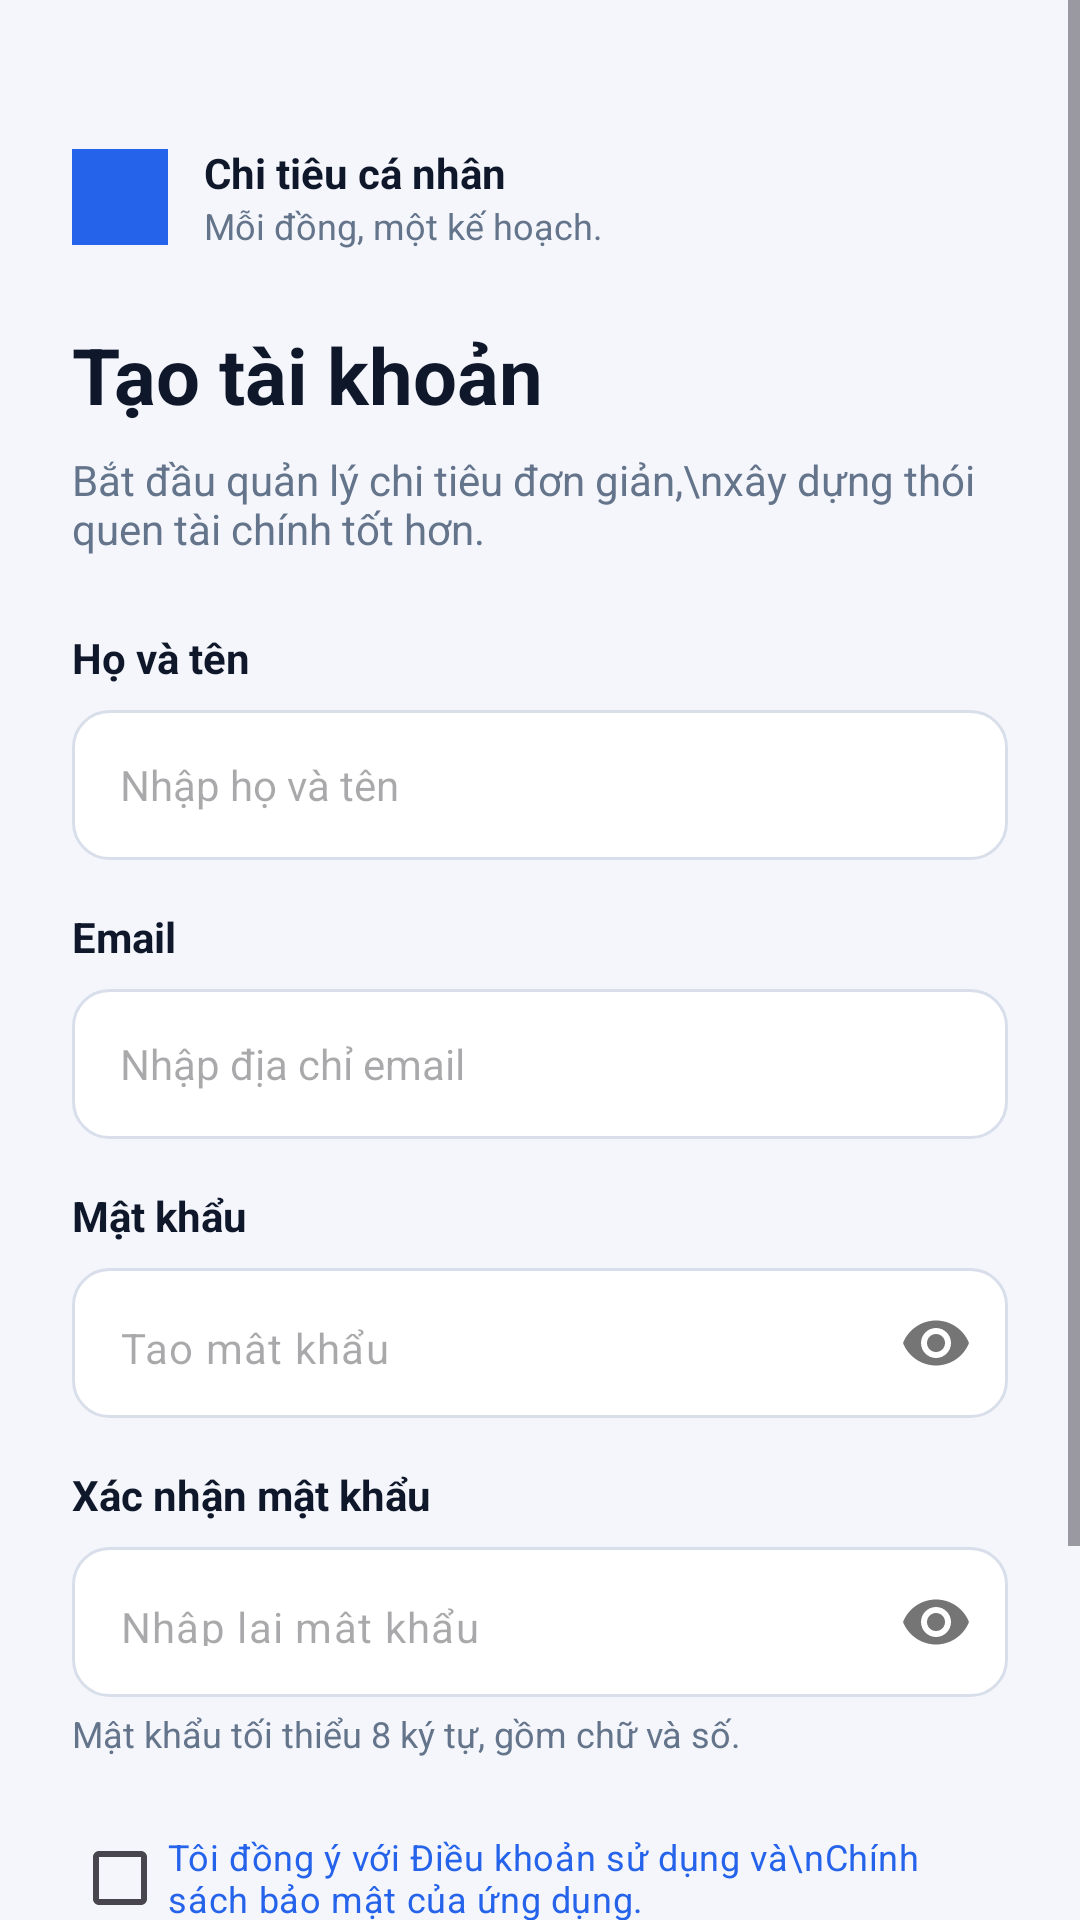

Produce the Android XML layout that renders to this screen, including the resource entries it uses.
<!-- AndroidManifest.xml: application theme Theme.StudentExpenseTracker -->
<!-- res/layout/activity_register.xml -->
<?xml version="1.0" encoding="utf-8"?>
<ScrollView xmlns:android="http://schemas.android.com/apk/res/android"
    xmlns:app="http://schemas.android.com/apk/res-auto"
    android:layout_width="match_parent"
    android:layout_height="match_parent"
    android:background="@color/bgColor"
    android:fillViewport="true">

    <LinearLayout
        android:layout_width="match_parent"
        android:layout_height="wrap_content"
        android:orientation="vertical"
        android:padding="24dp">

        
        <LinearLayout
            android:layout_width="match_parent"
            android:layout_height="wrap_content"
            android:orientation="horizontal"
            android:gravity="center_vertical"
            android:layout_marginTop="24dp"
            android:layout_marginBottom="24dp">
            
            <ImageView
                android:layout_width="32dp"
                android:layout_height="32dp"
                android:src="@drawable/ic_launcher_foreground"
                android:background="@color/primaryBlue"
                android:layout_marginEnd="12dp"/>
            <LinearLayout
                android:layout_width="wrap_content"
                android:layout_height="wrap_content"
                android:orientation="vertical">
                <TextView
                    android:layout_width="wrap_content"
                    android:layout_height="wrap_content"
                    android:text="Chi tiêu cá nhân"
                    android:textStyle="bold"
                    android:textColor="@color/textColorDark"
                    android:textSize="14sp"/>
                <TextView
                    android:layout_width="wrap_content"
                    android:layout_height="wrap_content"
                    android:text="Mỗi đồng, một kế hoạch."
                    android:textColor="@color/textColorGray"
                    android:textSize="12sp"/>
            </LinearLayout>
        </LinearLayout>

        
        <TextView
            android:layout_width="wrap_content"
            android:layout_height="wrap_content"
            android:text="Tạo tài khoản"
            android:textSize="26sp"
            android:textStyle="bold"
            android:textColor="@color/textColorDark"/>
        <TextView
            android:layout_width="wrap_content"
            android:layout_height="wrap_content"
            android:text="Bắt đầu quản lý chi tiêu đơn giản,\nxây dựng thói quen tài chính tốt hơn."
            android:textColor="@color/textColorGray"
            android:layout_marginTop="8dp"
            android:layout_marginBottom="24dp"
            android:textSize="14sp"/>

        
        <TextView
            android:layout_width="wrap_content"
            android:layout_height="wrap_content"
            android:text="Họ và tên"
            android:textStyle="bold"
            android:textColor="@color/textColorDark"
            android:layout_marginBottom="8dp"/>
        <EditText
            android:id="@+id/edtFullName"
            android:layout_width="match_parent"
            android:layout_height="50dp"
            android:background="@drawable/bg_input"
            android:hint="Nhập họ và tên"
            android:paddingStart="16dp"
            android:paddingEnd="16dp"
            android:textSize="14sp"
            android:inputType="textPersonName"
            android:layout_marginBottom="16dp"/>

        
        <TextView
            android:layout_width="wrap_content"
            android:layout_height="wrap_content"
            android:text="Email"
            android:textStyle="bold"
            android:textColor="@color/textColorDark"
            android:layout_marginBottom="8dp"/>
        <EditText
            android:id="@+id/edtEmail"
            android:layout_width="match_parent"
            android:layout_height="50dp"
            android:background="@drawable/bg_input"
            android:hint="Nhập địa chỉ email"
            android:paddingStart="16dp"
            android:paddingEnd="16dp"
            android:textSize="14sp"
            android:inputType="textEmailAddress"
            android:layout_marginBottom="16dp"/>

        
        <TextView
            android:layout_width="wrap_content"
            android:layout_height="wrap_content"
            android:text="Mật khẩu"
            android:textStyle="bold"
            android:textColor="@color/textColorDark"
            android:layout_marginBottom="8dp"/>
        <com.google.android.material.textfield.TextInputLayout
            android:layout_width="match_parent"
            android:layout_height="wrap_content"
            app:hintEnabled="false"
            app:passwordToggleEnabled="true"
            android:layout_marginBottom="16dp">
            <com.google.android.material.textfield.TextInputEditText
                android:id="@+id/edtPassword"
                android:layout_width="match_parent"
                android:layout_height="50dp"
                android:background="@drawable/bg_input"
                android:hint="Tạo mật khẩu"
                android:paddingStart="16dp"
                android:textSize="14sp"
                android:inputType="textPassword"/>
        </com.google.android.material.textfield.TextInputLayout>

        
        <TextView
            android:layout_width="wrap_content"
            android:layout_height="wrap_content"
            android:text="Xác nhận mật khẩu"
            android:textStyle="bold"
            android:textColor="@color/textColorDark"
            android:layout_marginBottom="8dp"/>
        <com.google.android.material.textfield.TextInputLayout
            android:layout_width="match_parent"
            android:layout_height="wrap_content"
            app:hintEnabled="false"
            app:passwordToggleEnabled="true">
            <com.google.android.material.textfield.TextInputEditText
                android:id="@+id/edtConfirmPassword"
                android:layout_width="match_parent"
                android:layout_height="50dp"
                android:background="@drawable/bg_input"
                android:hint="Nhập lại mật khẩu"
                android:paddingStart="16dp"
                android:textSize="14sp"
                android:inputType="textPassword"/>
        </com.google.android.material.textfield.TextInputLayout>

        <TextView
            android:layout_width="wrap_content"
            android:layout_height="wrap_content"
            android:text="Mật khẩu tối thiểu 8 ký tự, gồm chữ và số."
            android:textColor="@color/textColorGray"
            android:textSize="12sp"
            android:layout_marginTop="4dp"
            android:layout_marginBottom="16dp"/>

        
        <CheckBox
            android:id="@+id/cbTerms"
            android:layout_width="wrap_content"
            android:layout_height="wrap_content"
            android:text="Tôi đồng ý với Điều khoản sử dụng và\nChính sách bảo mật của ứng dụng."
            android:textColor="@color/primaryBlue"
            android:textSize="12sp"
            android:buttonTint="@color/primaryBlue"
            android:layout_marginBottom="24dp"/>

        
        <Button
            android:id="@+id/btnRegister"
            android:layout_width="match_parent"
            android:layout_height="54dp"
            android:background="@drawable/bg_button"
            android:text="Đăng ký"
            android:textColor="@android:color/white"
            android:textSize="16sp"
            android:textStyle="bold"
            android:textAllCaps="false"/>

        
        <TextView
            android:id="@+id/tvLoginNow"
            android:layout_width="wrap_content"
            android:layout_height="wrap_content"
            android:layout_gravity="center_horizontal"
            android:layout_marginTop="24dp"
            android:text="Đã có tài khoản? Đăng nhập"
            android:textColor="@color/primaryBlue"
            android:textSize="14sp"
            android:textStyle="bold"/>

    </LinearLayout>
</ScrollView>
<!-- resources referenced by this layout -->
<resources>
  <color name="bgColor">#F4F6FB</color>
  <color name="primaryBlue">#2563EB</color>
  <color name="textColorDark">#0F172A</color>
  <color name="textColorGray">#64748B</color>
  <!-- drawable bg_button (drawable) -->
  <?xml version="1.0" encoding="utf-8"?>
  <shape xmlns:android="http://schemas.android.com/apk/res/android">
      <solid android:color="@color/primaryBlue"/>
      <corners android:radius="12dp"/>
  </shape>
  <!-- drawable bg_input (drawable) -->
  <?xml version="1.0" encoding="utf-8"?>
  <shape xmlns:android="http://schemas.android.com/apk/res/android">
      <solid android:color="@android:color/white"/>
      <stroke android:width="1dp" android:color="@color/borderColor"/>
      <corners android:radius="12dp"/>
  </shape>
  <style name="Theme.StudentExpenseTracker" parent="Base.Theme.StudentExpenseTracker" />
  <color name="borderColor">#D9DFEA</color>
  <style name="Base.Theme.StudentExpenseTracker" parent="Theme.Material3.DayNight.NoActionBar">
          
          
      </style>
</resources>
